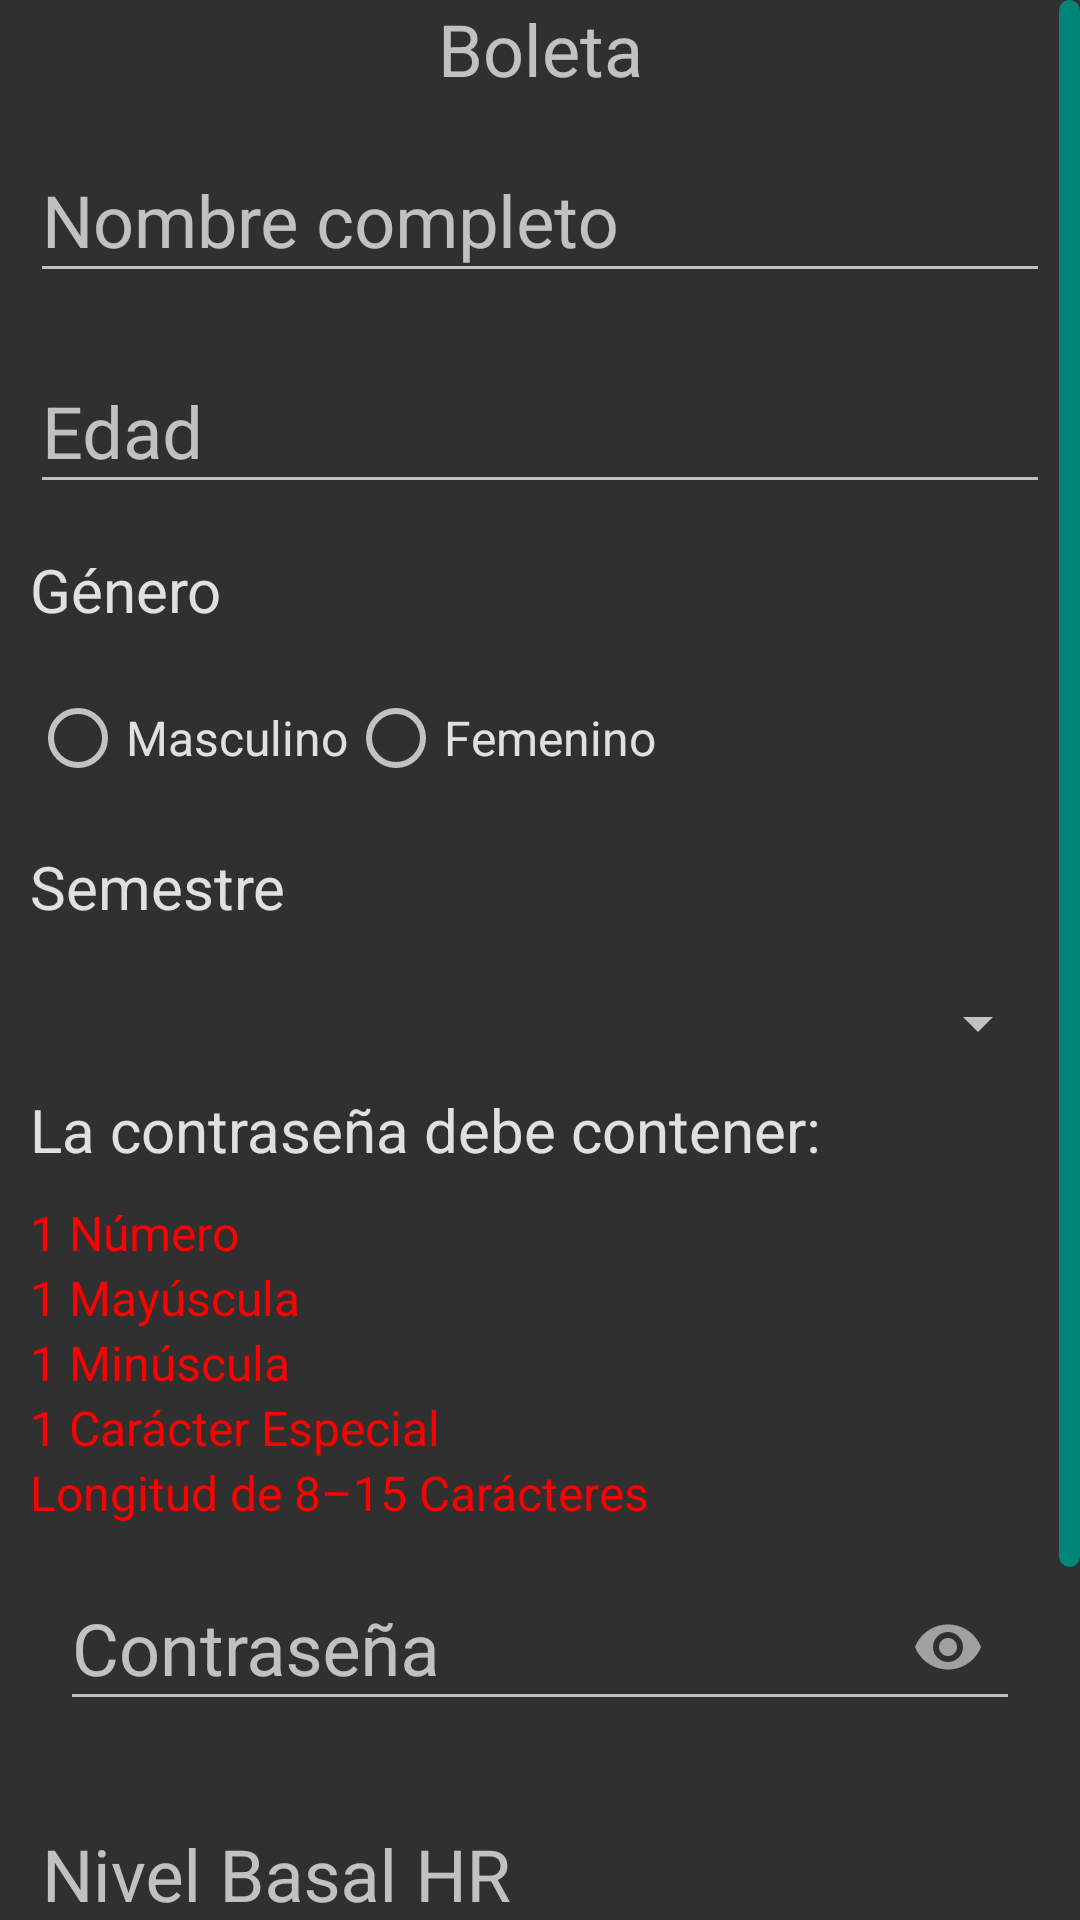

The Android layout XML behind this screen, and the referenced resources:
<!-- AndroidManifest.xml: application theme Theme.AppCompat.NoActionBar -->
<!-- res/layout/fragment_account.xml -->
<?xml version="1.0" encoding="utf-8"?>
<ScrollView xmlns:android="http://schemas.android.com/apk/res/android"
    xmlns:app="http://schemas.android.com/apk/res-auto"
    android:layout_width="match_parent"
    android:layout_height="match_parent"
    android:scrollbarThumbVertical="@drawable/scroll">

    <LinearLayout
        android:layout_width="match_parent"
        android:layout_height="wrap_content"
        android:orientation="vertical">

        <TextView
            android:id="@+id/CFBoleta"
            style="@style/subTitleText"
            android:layout_width="match_parent"
            android:layout_height="wrap_content"
            android:hint="@string/boleta"
            android:textAlignment="center" />

        <com.google.android.material.textfield.TextInputLayout
            android:id="@+id/CFNombre"
            style="@style/textInputLayoutStyle">

            <EditText
                style="@style/subTitleText"
                android:layout_width="match_parent"
                android:layout_height="wrap_content"
                android:autofillHints="yes"
                android:hint="@string/nombre_completo"
                android:inputType="textPersonName" />

        </com.google.android.material.textfield.TextInputLayout>

        <com.google.android.material.textfield.TextInputLayout
            android:id="@+id/CFEdad"
            style="@style/textInputLayoutStyle">

            <EditText
                style="@style/subTitleText"
                android:layout_width="match_parent"
                android:layout_height="wrap_content"
                android:autofillHints="yes"
                android:hint="@string/edad"
                android:inputType="number" />

        </com.google.android.material.textfield.TextInputLayout>

        <TextView
            android:id="@+id/CFTGenero"
            style="@style/normalText"
            android:layout_width="match_parent"
            android:layout_height="wrap_content"
            android:layout_marginStart="@dimen/margin"
            android:text="@string/genero" />

        <RadioGroup
            android:layout_width="wrap_content"
            android:layout_height="wrap_content"
            android:layout_marginStart="@dimen/margin"
            android:layout_marginTop="@dimen/margin"
            android:layout_marginEnd="@dimen/margin"
            android:layout_marginBottom="@dimen/margin"
            android:orientation="horizontal">

            <RadioButton
                android:id="@+id/CFMasculino"
                style="@style/subNormalText"
                android:text="@string/masculino" />

            <RadioButton
                android:id="@+id/CFFemenino"
                style="@style/subNormalText"
                android:text="@string/femenino" />

        </RadioGroup>

        <TextView
            android:id="@+id/CFTSemestre"
            style="@style/normalText"
            android:text="@string/semestre" />

        <Spinner
            android:id="@+id/CFSemestre"
            android:layout_width="match_parent"
            android:layout_height="wrap_content"
            android:layout_marginStart="@dimen/margin"
            android:layout_marginTop="@dimen/margin"
            android:layout_marginEnd="@dimen/margin"
            android:fadeScrollbars="false"
            android:spinnerMode="dialog" />

        <TextView
            android:id="@+id/CFTContraseña"
            style="@style/normalText"
            android:text="@string/la_contrasena_debe_contener" />

        <TextView
            android:id="@+id/CFNumero"
            style="@style/passwordSuggestionText"
            android:text="@string/Debe_Contener_1_Numero" />

        <TextView
            android:id="@+id/CFMayuscula"
            style="@style/passwordSuggestionText"
            android:text="@string/mayuscula" />

        <TextView
            android:id="@+id/CFMinuscula"
            style="@style/passwordSuggestionText"
            android:text="@string/Minuscula" />

        <TextView
            android:id="@+id/CFCaracterEspecial"
            style="@style/passwordSuggestionText"
            android:text="@string/Caracter_Especial" />

        <TextView
            android:id="@+id/CFLongitud"
            style="@style/passwordSuggestionText"
            android:text="@string/Longitud_de_8_15_Caracteres" />

        <com.google.android.material.textfield.TextInputLayout
            android:id="@+id/CFPassword"
            style="@style/textInputLayoutStyle"
            app:passwordToggleEnabled="true">

            <EditText
                style="@style/textInputLayoutStyle"
                android:layout_width="match_parent"
                android:layout_height="wrap_content"
                android:autofillHints="true"
                android:hint="@string/contrasena"
                android:inputType="textPassword" />

        </com.google.android.material.textfield.TextInputLayout>

        <com.google.android.material.textfield.TextInputLayout
            android:id="@+id/CFBasalHR"
            style="@style/textInputLayoutStyle">

            <EditText
                style="@style/subTitleText"
                android:layout_width="match_parent"
                android:layout_height="wrap_content"
                android:autofillHints="no"
                android:enabled="false"
                android:hint="@string/nivel_basal_hr"
                android:inputType="numberDecimal" />

        </com.google.android.material.textfield.TextInputLayout>

        <com.google.android.material.textfield.TextInputLayout
            android:id="@+id/CFBasalGSR"
            style="@style/textInputLayoutStyle">

            <EditText
                style="@style/subTitleText"
                android:layout_width="match_parent"
                android:layout_height="wrap_content"
                android:autofillHints="no"
                android:enabled="false"
                android:hint="@string/nivel_basal_gsr"
                android:inputType="numberDecimal" />

        </com.google.android.material.textfield.TextInputLayout>

        <LinearLayout
            android:layout_width="match_parent"
            android:layout_height="wrap_content"
            android:layout_marginStart="@dimen/margin"
            android:layout_marginEnd="@dimen/margin"
            android:gravity="center"
            android:orientation="horizontal">

            <Button
                android:id="@+id/CFAplicar"
                style="@style/buttonStyle"
                android:layout_width="@dimen/button_size_width_text"
                android:layout_height="@dimen/button_size_height_text"
                android:text="@string/aplicar" />

            <CheckBox
                android:id="@+id/CFHabilitarEdicionNivelBasal"
                style="@style/subNormalText"
                android:layout_width="wrap_content"
                android:layout_height="wrap_content"
                android:checked="false"
                android:text="@string/habilitar_nivel_basal" />

        </LinearLayout>

    </LinearLayout>

</ScrollView>
<!-- resources referenced by this layout -->
<resources>
  <dimen name="button_size_height_text">60dp</dimen>
  <dimen name="button_size_width_text">200dp</dimen>
  <dimen name="margin">10dp</dimen>
  <!-- drawable scroll (drawable) -->
  <?xml version="1.0" encoding="utf-8"?>
  <shape xmlns:android="http://schemas.android.com/apk/res/android">
  
      <solid android:color="@color/colorPrimary" />
  
      <corners android:radius="5dp" />
  
      <size android:width="7dp" />
  
  </shape>
  <string name="Caracter_Especial">1 Carácter Especial</string>
  <string name="Debe_Contener_1_Numero">1 Número</string>
  <string name="Longitud_de_8_15_Caracteres">Longitud de 8–15 Carácteres</string>
  <string name="Minuscula">1 Minúscula</string>
  <string name="aplicar">Aplicar</string>
  <string name="boleta">Boleta</string>
  <string name="contrasena">Contraseña</string>
  <string name="edad">Edad</string>
  <string name="femenino">Femenino</string>
  <string name="genero">Género</string>
  <string name="habilitar_nivel_basal">Habilitar Edición Nivel Basal</string>
  <string name="la_contrasena_debe_contener">La contraseña debe contener:</string>
  <string name="masculino">Masculino</string>
  <string name="mayuscula">1 Mayúscula</string>
  <string name="nivel_basal_gsr">Nivel Basal GSR</string>
  <string name="nivel_basal_hr">Nivel Basal HR</string>
  <string name="nombre_completo">Nombre completo</string>
  <string name="semestre">Semestre</string>
  <style name="buttonStyle" parent="fontText">
          <item name="android:textAlignment">center</item>
          <item name="android:gravity">center</item>
          <item name="android:background">@drawable/btn_shadow</item>
          <item name="android:textColor">@color/colorPrimary</item>
          <item name="android:textSize">@dimen/text_size_display2</item>
      </style>
  <style name="passwordSuggestionText" parent="fontText">
          <item name="android:layout_width">wrap_content</item>
          <item name="android:layout_height">wrap_content</item>
          <item name="android:layout_marginStart">@dimen/margin</item>
          <item name="android:textSize">@dimen/text_size_body3</item>
          <item name="android:textColor">@color/error_red</item>
      </style>
  <style name="subNormalText" parent="fontText">
          <item name="android:layout_width">match_parent</item>
          <item name="android:layout_height">wrap_content</item>
          <item name="android:textSize">@dimen/text_size_body3</item>
          <item name="android:textColor">@color/colorSecondaryText</item>
          <item name="android:textAlignment">textStart</item>
      </style>
  <style name="subTitleText" parent="fontText">
          <item name="android:textSize">@dimen/text_size_body1</item>
          <item name="android:textColor">@color/colorSecondaryText</item>
          <item name="android:textAlignment">textStart</item>
      </style>
  <color name="colorPrimary">#008577</color>
  <style name="fontText">
          <item name="fontFamily">@font/rosarivo</item>
      </style>
  <!-- drawable btn_shadow (drawable) -->
  <?xml version="1.0" encoding="utf-8"?>
  <selector xmlns:android="http://schemas.android.com/apk/res/android">
      <item android:drawable="@drawable/transparent" android:state_pressed="true" />
      <item android:drawable="@drawable/shadow" android:state_pressed="false" />
  </selector>
  <dimen name="text_size_display2">24sp</dimen>
  <dimen name="text_size_body2">20sp</dimen>
  <color name="colorSecondaryText">#e0e0e0</color>
  <dimen name="text_size_body3">16sp</dimen>
  <color name="error_red">#FF0000</color>
  <dimen name="text_size_body1">24sp</dimen>
  <dimen name="margin_input_text">5dp</dimen>
</resources>
